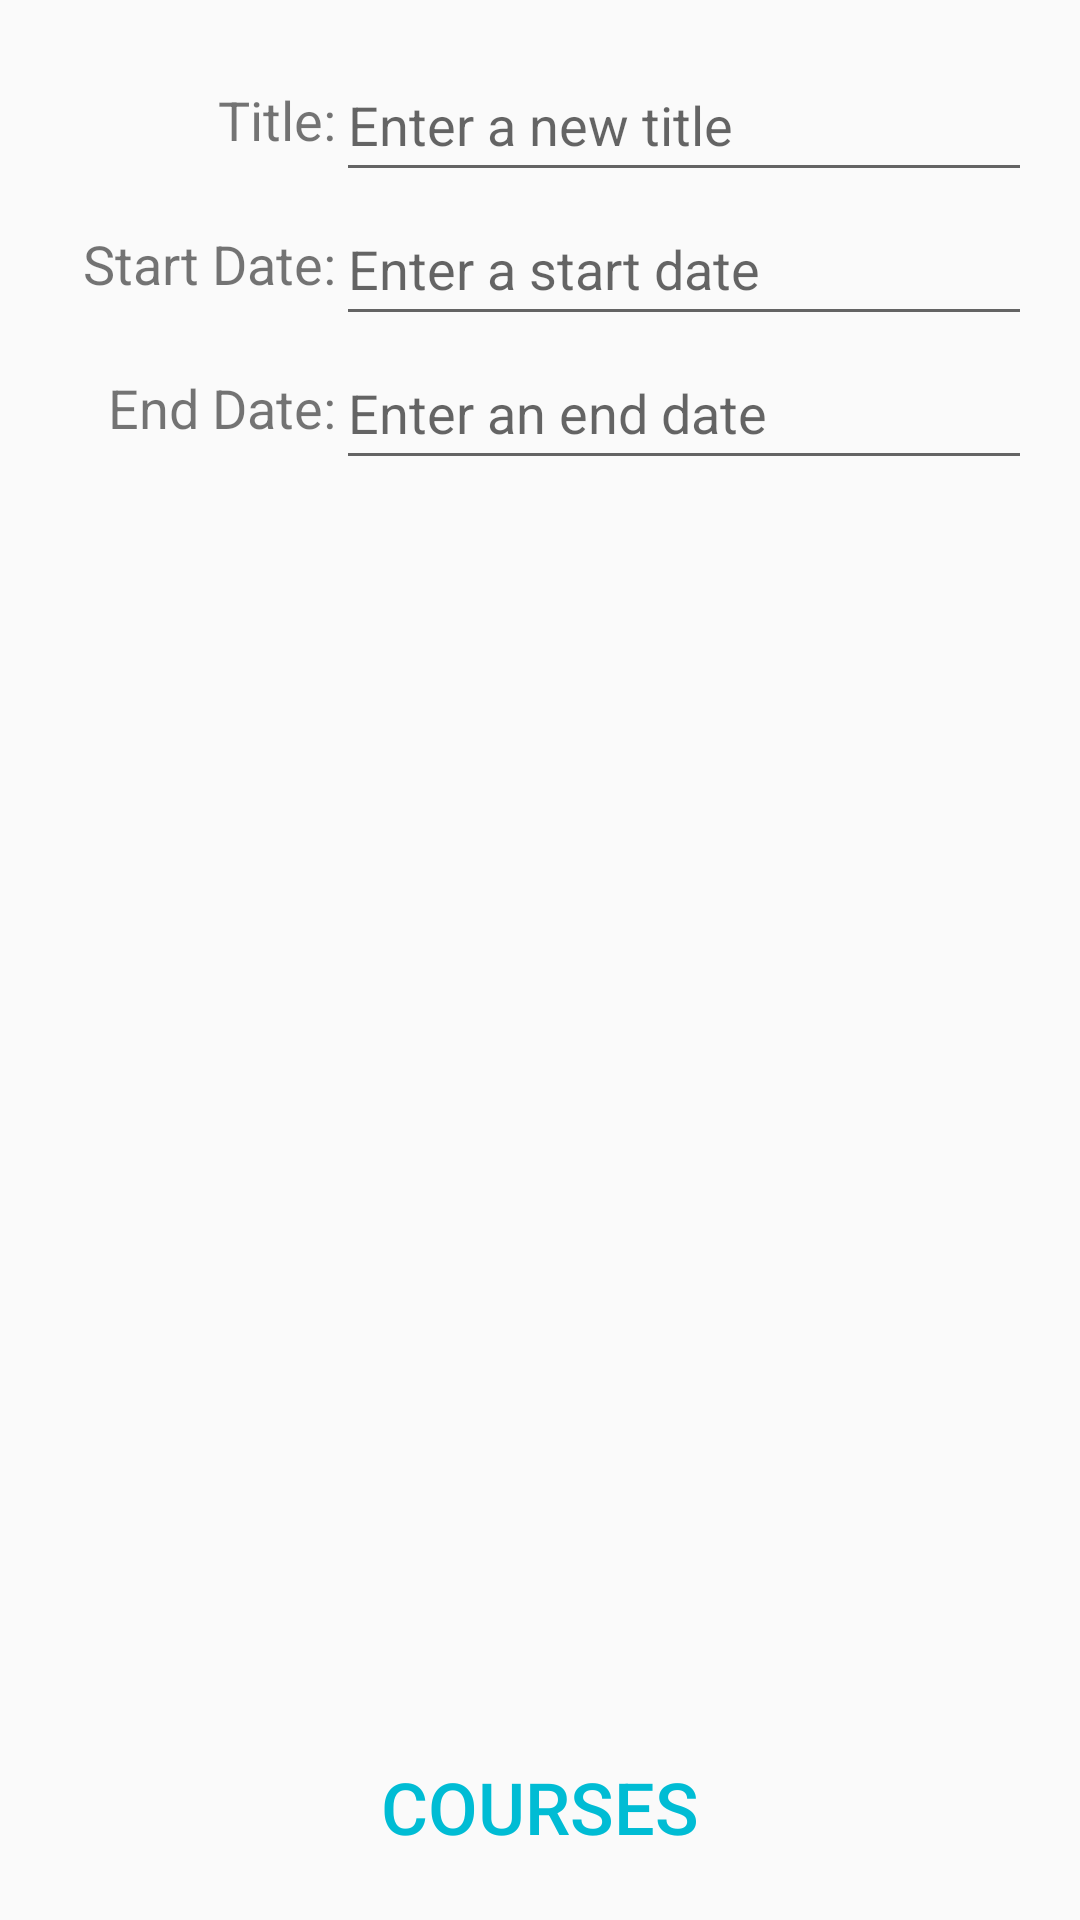

Layout XML and referenced resources for this Android screen:
<!-- AndroidManifest.xml: application theme AppTheme -->
<!-- res/layout/term_activity.xml -->
<?xml version="1.0" encoding="utf-8"?>
<RelativeLayout xmlns:android="http://schemas.android.com/apk/res/android"
    xmlns:tools="http://schemas.android.com/tools"
    android:id="@+id/termActivity"
    android:layout_width="match_parent"
    android:layout_height="match_parent"
    android:paddingBottom="@dimen/activity_vertical_margin"
    android:paddingLeft="@dimen/activity_horizontal_margin"
    android:paddingRight="@dimen/activity_horizontal_margin"
    android:paddingTop="@dimen/activity_vertical_margin"
    tools:context="com.example.wgu.TermActivity">

    <TextView
        android:id="@+id/termTitleTextView"
        android:layout_width="@dimen/control_width_96"
        android:layout_height="@dimen/control_height_48"
        android:layout_alignParentLeft="true"
        android:layout_alignParentStart="true"
        android:layout_alignParentTop="true"
        android:gravity="end|center_vertical"
        android:text="@string/termTitleTextView_text"
        android:textSize="@dimen/text_size_18" />

    <EditText
        android:id="@+id/termTitleEditText"
        android:layout_width="wrap_content"
        android:layout_height="@dimen/control_height_48"
        android:layout_alignBottom="@+id/termTitleTextView"
        android:layout_alignParentEnd="true"
        android:layout_alignParentRight="true"
        android:layout_alignParentTop="true"
        android:layout_toEndOf="@+id/termTitleTextView"
        android:layout_toRightOf="@+id/termTitleTextView"
        android:hint="@string/enter_a_new_term_title"
        android:inputType="textCapWords"
        android:maxLines="1" />

    <EditText
        android:id="@+id/termStartEditText"
        android:layout_width="wrap_content"
        android:layout_height="wrap_content"
        android:layout_alignBottom="@+id/termStartTextView"
        android:layout_alignParentEnd="true"
        android:layout_alignParentRight="true"
        android:layout_below="@+id/termTitleEditText"
        android:layout_toEndOf="@+id/termTitleTextView"
        android:layout_toRightOf="@+id/termTitleTextView"
        android:focusable="false"
        android:hint="@string/start_date_hint" />

    <EditText
        android:id="@+id/termEndEditText"
        android:layout_width="wrap_content"
        android:layout_height="wrap_content"
        android:layout_alignBottom="@+id/termEndTextView"
        android:layout_alignParentEnd="true"
        android:layout_alignParentRight="true"
        android:layout_below="@+id/termStartEditText"
        android:layout_toEndOf="@+id/termEndTextView"
        android:layout_toRightOf="@+id/termEndTextView"
        android:focusable="false"
        android:hint="@string/end_date_hint" />

    <TextView
        android:id="@+id/termStartTextView"
        android:layout_width="wrap_content"
        android:layout_height="@dimen/control_height_48"
        android:layout_alignEnd="@+id/termTitleTextView"
        android:layout_alignParentLeft="true"
        android:layout_alignParentStart="true"
        android:layout_alignRight="@+id/termTitleTextView"
        android:layout_below="@+id/termTitleTextView"
        android:gravity="end|center_vertical"
        android:text="@string/termStartDateTextView_text"
        android:textSize="@dimen/text_size_18" />

    <TextView
        android:id="@+id/termEndTextView"
        android:layout_width="wrap_content"
        android:layout_height="@dimen/control_height_48"
        android:layout_alignEnd="@+id/termStartTextView"
        android:layout_alignParentLeft="true"
        android:layout_alignParentStart="true"
        android:layout_alignRight="@+id/termStartTextView"
        android:layout_below="@+id/termStartTextView"
        android:gravity="end|center_vertical"
        android:text="@string/termEndDateTextView_text"
        android:textSize="@dimen/text_size_18" />

    <LinearLayout
        style="?android:attr/buttonBarStyle"
        android:layout_width="match_parent"
        android:layout_height="@dimen/list_button_layout_height"
        android:layout_alignParentBottom="true"
        android:layout_centerHorizontal="true"
        android:gravity="center_horizontal"
        android:orientation="horizontal">

        <Button
            android:id="@+id/courseListButton"
            style="?android:attr/buttonBarButtonStyle"
            android:layout_width="wrap_content"
            android:layout_height="wrap_content"
            android:onClick="openCourseList"
            android:text="@string/course_list_button_text"
            android:textSize="@dimen/list_button_text_size" />

    </LinearLayout>
</RelativeLayout>
<!-- resources referenced by this layout -->
<resources>
  <dimen name="activity_horizontal_margin">16dp</dimen>
  <dimen name="activity_vertical_margin">16dp</dimen>
  <dimen name="control_height_48">48dp</dimen>
  <dimen name="control_width_96">96dp</dimen>
  <dimen name="list_button_layout_height">48dp</dimen>
  <dimen name="list_button_text_size">24sp</dimen>
  <dimen name="text_size_18">18sp</dimen>
  <string name="course_list_button_text">Courses</string>
  <string name="end_date_hint">Enter an end date</string>
  <string name="enter_a_new_term_title">Enter a new title</string>
  <string name="start_date_hint">Enter a start date</string>
  <string name="termEndDateTextView_text">End Date:</string>
  <string name="termStartDateTextView_text">Start Date:</string>
  <string name="termTitleTextView_text">Title:</string>
  <style name="AppTheme" parent="Theme.AppCompat.Light.DarkActionBar">
          
          <item name="colorPrimary">@color/primary</item>
          <item name="colorPrimaryDark">@color/primary_dark</item>
          <item name="colorAccent">@color/accent</item>
       </style>
  <color name="primary">#009688</color>
  <color name="primary_dark">#00796B</color>
  <color name="accent">#00BCD4</color>
</resources>
